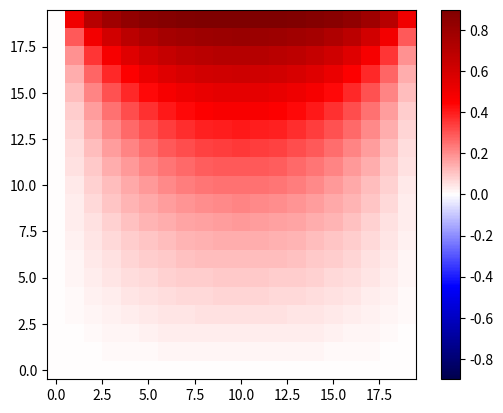

Write the Python code that produced this figure. (Note: this script raises an exception after producing the figure.)
# %%
import numpy as np
import matplotlib.pyplot as plt

# x, y = np.meshgrid(np.arange(0, 20), np.arange(0, 20))

# sum_elements = [
#     (2*(1-np.cos(n*np.pi))) / (n*np.pi * np.sinh(n*np.pi)) * np.sin(n*np.pi*x) * np.sinh(n*np.pi*y)
#     for n in range(1, 100)
# ]

# sum_elements_np = np.array(sum_elements)

# # phi = np.sum(sum_elements, axis=0)

phi = np.zeros((20, 20))
for x_index in range(20):
    for y_index in range(20):
        for n in range(1, 200):  # NOTE: higher n → overflows 😬
            x = x_index / 20
            y = y_index / 20
            phi[x_index, y_index] += (2*(1-np.cos(n*np.pi))) / (n*np.pi * np.sinh(n*np.pi)) * \
                np.sin(n*np.pi*x) * np.sinh(n*np.pi*y)

# fix x/y axes
phi = np.swapaxes(phi, 0, 1)

# %% plot


def plot_phi(my_phi):
    fig, ax = plt.subplots()
    absmax=np.max(np.abs(my_phi))
    im = ax.imshow(
        my_phi,
        # vmin=0, vmax=1,
        # vmin=np.min(my_phi), vmax=np.max(my_phi),
        vmin=-absmax, vmax=absmax,
        # cmap="hot",
        cmap="seismic",
        origin="lower",
        # extent=[0, 20, 0, 20],
    )

    plt.colorbar(im)
    return fig


plot_phi(phi).savefig("build/A1_c_analytical.pdf")

# %%
